Labelled photos from "terbisa-cls-v2", an image-classification folder in nirmalasz/isyara. The possible labels are: anda, apa, berhenti, bodoh, cantik, halo, hati hati, lelah, maaf, makan, mau, membaca, nama, sama sama, saya, siapa, sombong, takut, terima kasih.

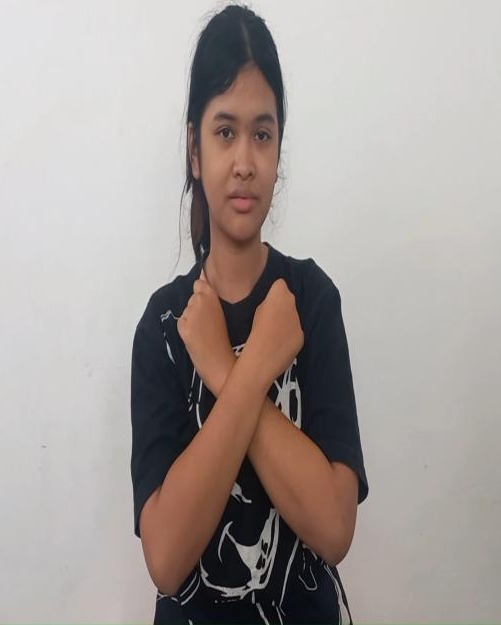
Label: takut

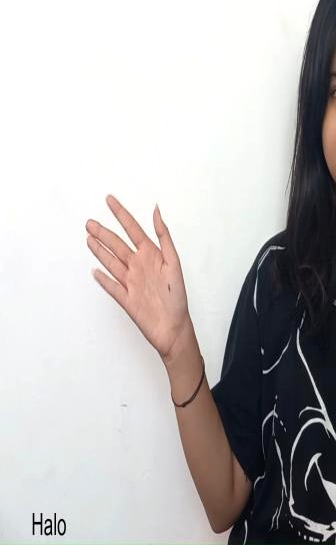
Label: halo

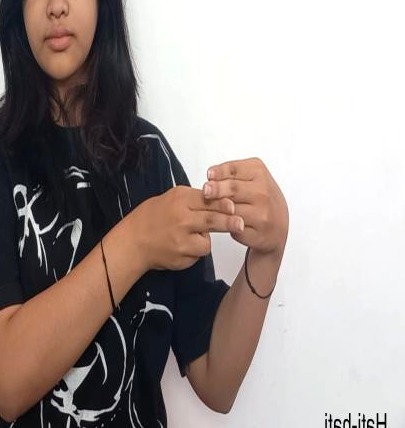
Label: hati hati

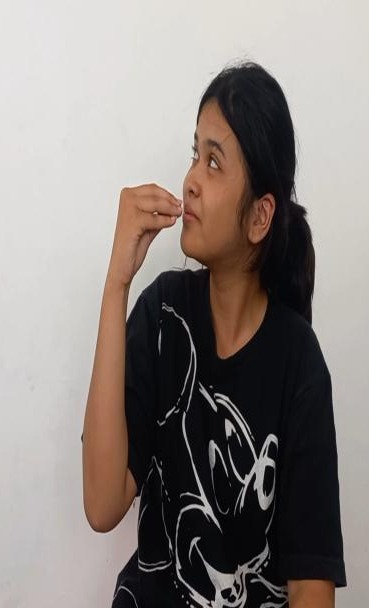
Label: makan

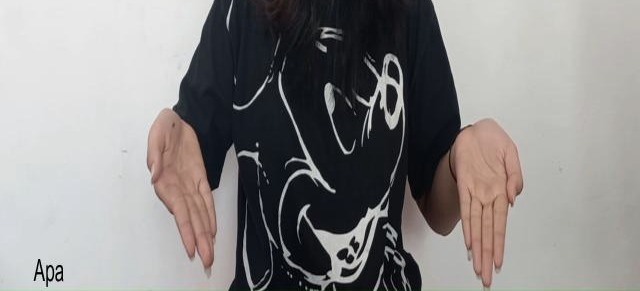
Label: apa

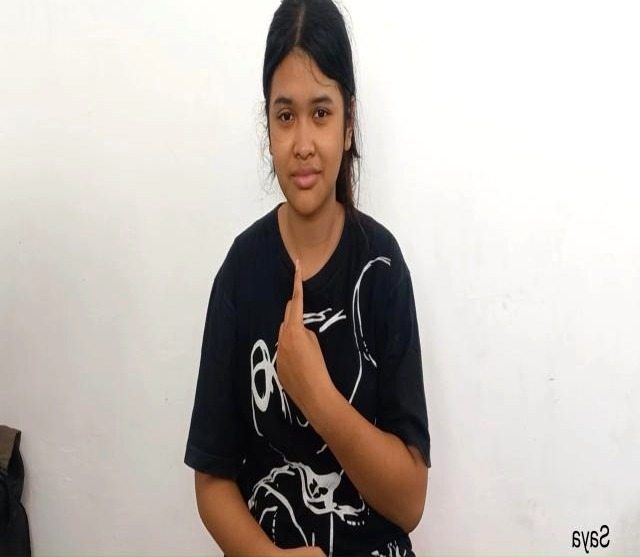
Label: saya
